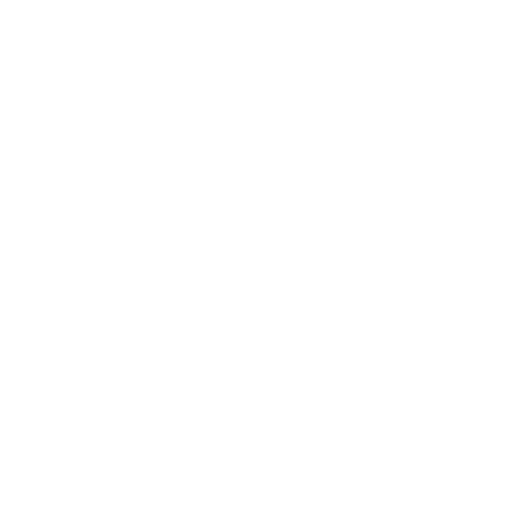
t = 0.00 s
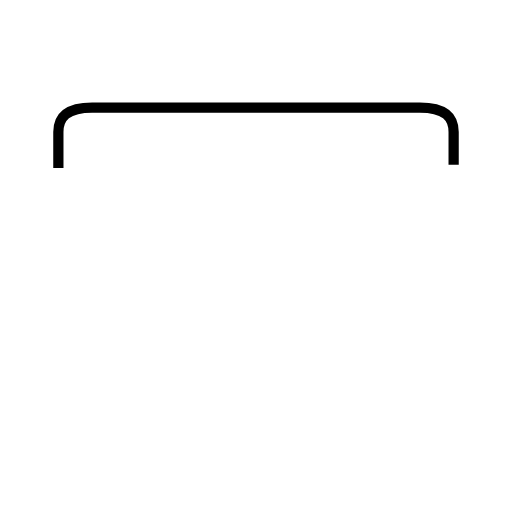
t = 1.44 s
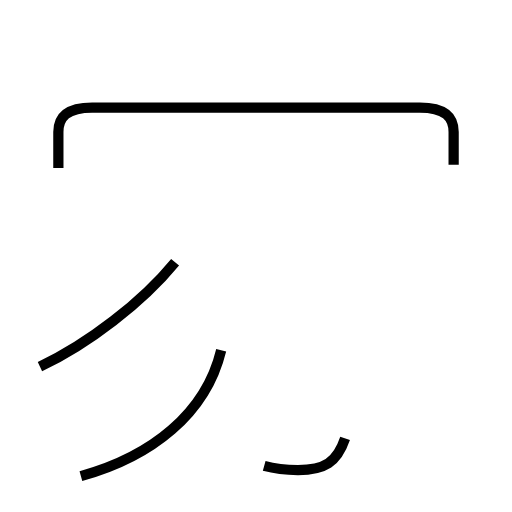
t = 2.81 s
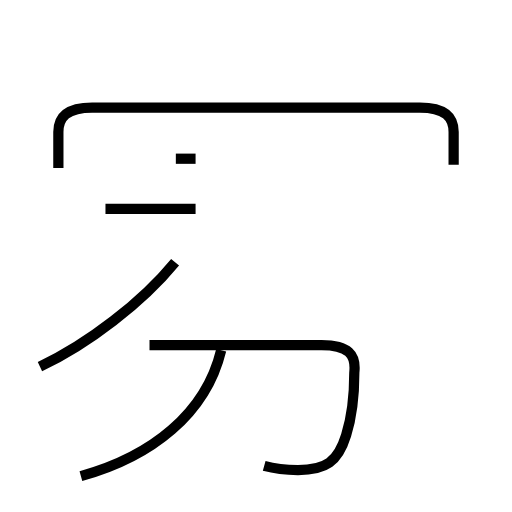
t = 3.98 s
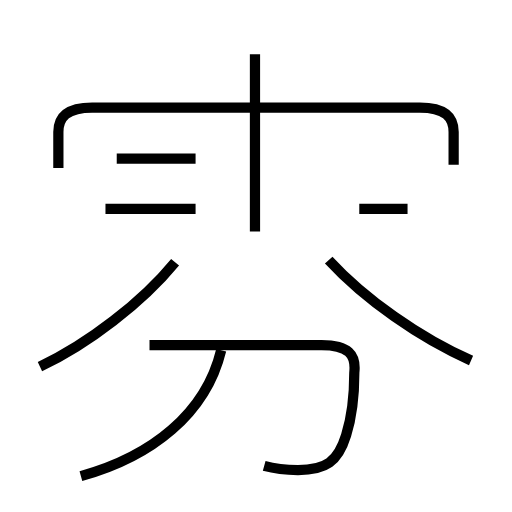
t = 5.32 s
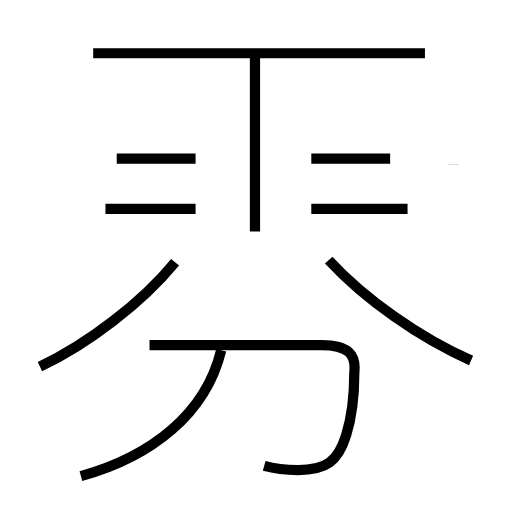
t = 6.67 s

The animated SVG that drew these frames (rendered in a browser with its animation timeline set to each time). Animation: 11 SMIL elements (animate=11); one cycle of 6.67 s.

<?xml version='1.0' encoding='utf-8'?>
<svg viewBox="0.0 -6.0 50.0 50.0" version="1.1" xmlns="http://www.w3.org/2000/svg"><rect x="-1000" y="-1000" width="2000" height="2000" stroke="white" fill="white" /><g style="fill:none;stroke:#000000;stroke-width:1"><path d="M 44.3 -27.9 L 44.3 -31.1 C 44.3 -32.5 43.5 -33.5 41.0 -33.5 L 9.0 -33.5 C 6.5 -33.5 5.7 -32.5 5.7 -31.1 L 5.7 -27.6 " transform="translate(0.0 38.0)" stroke-dasharray="48.015687074166806" stroke-dashoffset="48.015687074166806"><animate attributeName="stroke-dashoffset" from="48.015687074166806" to="0" dur="1.4404706122250042s" begin="0s; anim_end.end" fill="freeze" id="anim0" /></path><path d="M 7.9 2.5 C 14.8 0.6 20.1 -3.6 21.6 -9.8 " transform="translate(0.0 38.0)" stroke-dasharray="19.341015962241684" stroke-dashoffset="19.341015962241684"><animate attributeName="stroke-dashoffset" from="19.341015962241684" to="0" dur="0.5802304788672505s" begin="anim0.end" fill="freeze" id="anim1" /></path><path d="M 3.9 -8.2 C 8.6 -10.4 13.9 -14.5 17.1 -18.4 " transform="translate(0.0 38.0)" stroke-dasharray="16.801077469634073" stroke-dashoffset="16.801077469634073"><animate attributeName="stroke-dashoffset" from="16.801077469634073" to="0" dur="0.5040323240890222s" begin="anim1.end" fill="freeze" id="anim2" /></path><path d="M 25.8 1.5 C 26.9 1.8 28.1 1.9 29.1 1.9 C 31.8 1.9 33.0 1.1 33.8 -1.5 C 34.4 -3.4 34.6 -5.3 34.6 -7.6 C 34.8 -9.4 34.0 -10.3 31.4 -10.3 L 14.6 -10.3 " transform="translate(0.0 38.0)" stroke-dasharray="37.68018035660313" stroke-dashoffset="37.68018035660313"><animate attributeName="stroke-dashoffset" from="37.68018035660313" to="0" dur="1.1304054106980939s" begin="anim2.end" fill="freeze" id="anim3" /></path><path d="M 19.1 -23.6 L 10.3 -23.6 " transform="translate(0.0 38.0)" stroke-dasharray="8.8" stroke-dashoffset="8.8"><animate attributeName="stroke-dashoffset" from="8.8" to="0" dur="0.264s" begin="anim3.end" fill="freeze" id="anim4" /></path><path d="M 19.1 -28.5 L 11.4 -28.5 " transform="translate(0.0 38.0)" stroke-dasharray="7.700000000000001" stroke-dashoffset="7.700000000000001"><animate attributeName="stroke-dashoffset" from="7.700000000000001" to="0" dur="0.231s" begin="anim4.end" fill="freeze" id="anim5" /></path><path d="M 46.0 -8.8 C 41.0 -11.0 35.6 -14.8 32.1 -18.6 " transform="translate(0.0 38.0)" stroke-dasharray="17.11443617597689" stroke-dashoffset="17.11443617597689"><animate attributeName="stroke-dashoffset" from="17.11443617597689" to="0" dur="0.5134330852793068s" begin="anim5.end" fill="freeze" id="anim6" /></path><path d="M 24.9 -21.4 L 24.9 -38.7 " transform="translate(0.0 38.0)" stroke-dasharray="17.300000000000004" stroke-dashoffset="17.300000000000004"><animate attributeName="stroke-dashoffset" from="17.300000000000004" to="0" dur="0.5190000000000001s" begin="anim6.end" fill="freeze" id="anim7" /></path><path d="M 39.8 -23.6 L 30.4 -23.6 " transform="translate(0.0 38.0)" stroke-dasharray="9.399999999999999" stroke-dashoffset="9.399999999999999"><animate attributeName="stroke-dashoffset" from="9.399999999999999" to="0" dur="0.282s" begin="anim7.end" fill="freeze" id="anim8" /></path><path d="M 38.1 -28.5 L 30.4 -28.5 " transform="translate(0.0 38.0)" stroke-dasharray="7.700000000000003" stroke-dashoffset="7.700000000000003"><animate attributeName="stroke-dashoffset" from="7.700000000000003" to="0" dur="0.23100000000000007s" begin="anim8.end" fill="freeze" id="anim9" /></path><path d="M 41.5 -38.8 L 9.1 -38.8" transform="translate(0.0 38.0)" stroke-dasharray="32.4" stroke-dashoffset="32.4"><animate attributeName="stroke-dashoffset" from="32.4" to="0" dur="0.972s" begin="anim9.end" fill="freeze" id="anim_end" /></path></g></svg>
